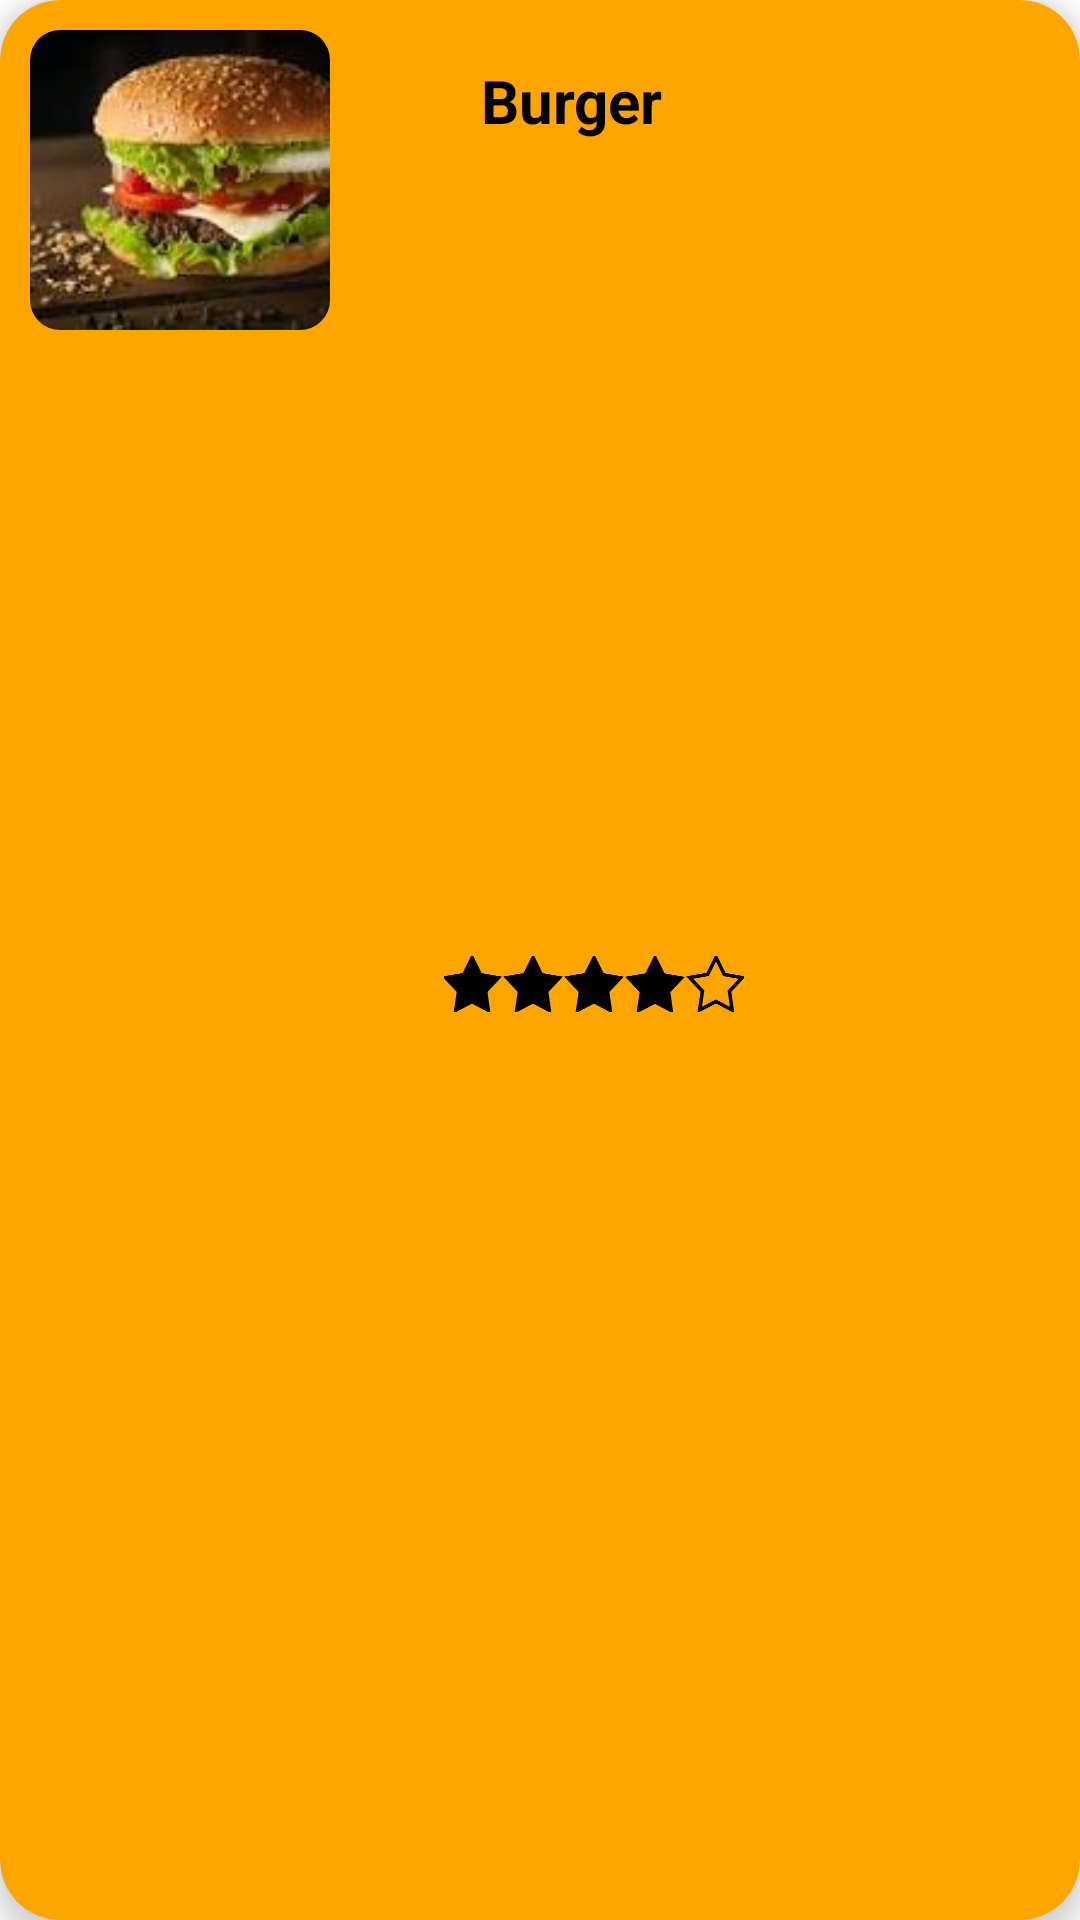

Reconstruct the res/layout file that produces this screen, plus the resources it refers to.
<!-- AndroidManifest.xml: application theme Theme.FoodApp -->
<!-- res/layout/eachitem.xml -->
<?xml version="1.0" encoding="utf-8"?>
<androidx.cardview.widget.CardView xmlns:android="http://schemas.android.com/apk/res/android"
    android:layout_width="match_parent"
    android:layout_height="wrap_content"
    xmlns:app="http://schemas.android.com/apk/res-auto"
    app:cardElevation="5dp"
    app:cardCornerRadius="20dp"
    android:layout_margin="9dp"
    android:orientation="vertical"
    android:backgroundTint="@color/yellow"
    android:id="@+id/cardItem">

    <LinearLayout
        android:layout_width="match_parent"
        android:layout_height="match_parent"
        android:orientation="horizontal">

        <com.google.android.material.imageview.ShapeableImageView
            android:id="@+id/headingImage"
            android:layout_width="100dp"
            android:layout_height="100dp"
            android:layout_margin="10dp"
            android:scaleType="centerCrop"
            android:src="@drawable/img3"
            app:shapeAppearanceOverlay="@style/SoftCorner">

        </com.google.android.material.imageview.ShapeableImageView>

        <TextView
            android:id="@+id/headingTitle"
            android:layout_width="wrap_content"
            android:layout_height="wrap_content"
            android:layout_marginTop="20dp"
            android:gravity="center"
            android:textColor="@color/black"
            android:layout_marginHorizontal="40dp"
            android:text="Burger"
            android:textSize="20sp"
            android:textStyle="bold" />
    </LinearLayout>

    <ImageView
        android:layout_width="100dp"
        android:layout_height="80dp"
        android:layout_gravity="center"
        android:layout_marginTop="8dp"
        android:layout_marginLeft="18dp"
        android:src="@drawable/img_3">

    </ImageView>


</androidx.cardview.widget.CardView>
<!-- resources referenced by this layout -->
<resources>
  <color name="black">#FF000000</color>
  <color name="yellow">#FFA500</color>
  <!-- drawable img3: png bitmap (drawable, 48683 bytes) -->
  <!-- drawable img_3: png bitmap (drawable, 8900 bytes) -->
  <style name="SoftCorner">
          <item name="cornerFamily">rounded</item>
          <item name="cornerSize">10dp</item>
          <item name="color">@color/white</item>
      </style>
  <style name="Theme.FoodApp" parent="Theme.MaterialComponents.DayNight.DarkActionBar">
          
          <item name="colorPrimary">@color/purple_500</item>
          <item name="colorPrimaryVariant">@color/purple_700</item>
          <item name="colorOnPrimary">@color/white</item>
          
          <item name="colorSecondary">@color/teal_200</item>
          <item name="colorSecondaryVariant">@color/teal_700</item>
          <item name="colorOnSecondary">@color/black</item>
          
          <item name="android:statusBarColor">?attr/colorPrimaryVariant</item>
          
      </style>
  <color name="white">#FFFFFFFF</color>
  <color name="purple_500">#FF6200EE</color>
  <color name="purple_700">#FF3700B3</color>
  <color name="teal_200">#FF03DAC5</color>
  <color name="teal_700">#FF018786</color>
</resources>
